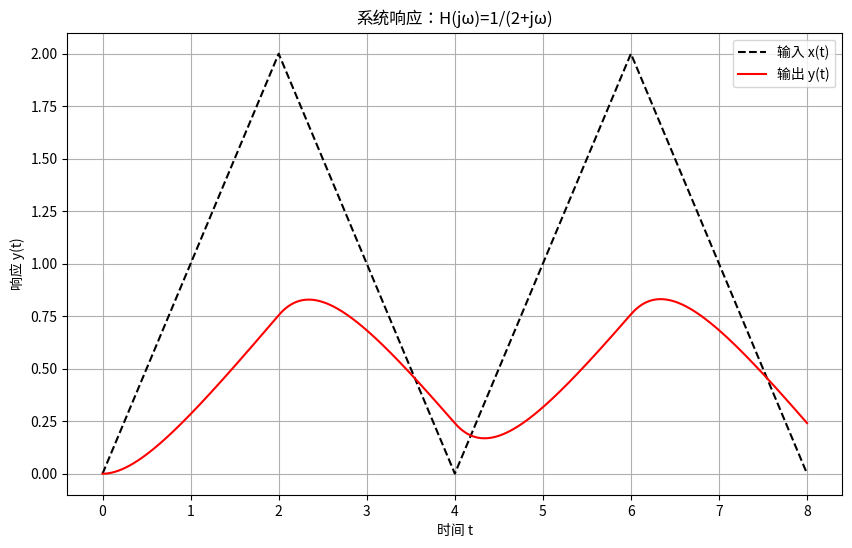

Here is the Python script that generated this plot:
import numpy as np
import matplotlib.pyplot as plt
from scipy import signal

# 定义系统传递函数 H(s)=1/(s+2)
num = [1]       # 分子
den = [1, 2]    # 分母 s+2
system = signal.lti(num, den)

# 定义时间轴（例如观察两个周期）
t = np.linspace(0, 8, 8000)

# 定义周期三角波输入 x(t)
T = 4.0
def x_signal(t):
    t_mod = np.mod(t, T)  # 将 t 映射到 [0, T) 内
    return np.where(t_mod <= T/2, t_mod, 4 - t_mod)

x = x_signal(t)

# 利用 lsim 求解系统响应（初始条件默认为 0）
t_out, y_out, _ = signal.lsim(system, U=x, T=t)

# 绘制输入与输出
plt.figure(figsize=(10, 6))
plt.plot(t, x, 'k--', label='输入 x(t)')
plt.plot(t_out, y_out, 'r-', label='输出 y(t)')
plt.title('系统响应：H(jω)=1/(2+jω)')
plt.xlabel('时间 t')
plt.ylabel('响应 y(t)')
plt.legend()
plt.grid(True)
plt.show()